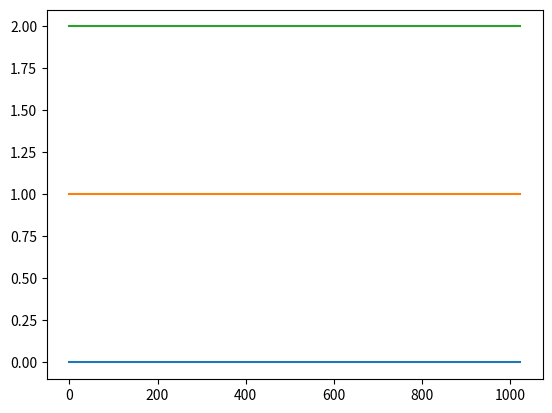
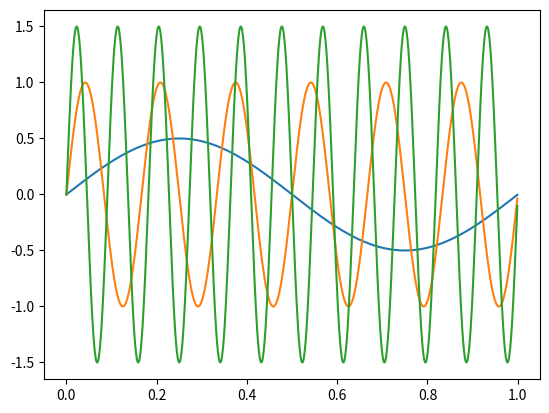
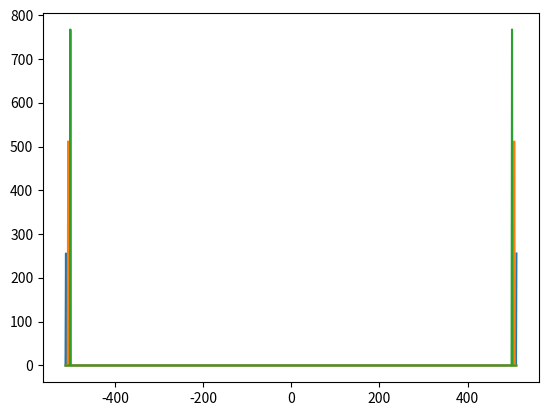

Reproduce these figures in Python, in order.
# -*- coding: utf-8 -*-
"""
Created on Wed Aug  3 11:40:51 2016

@author: Jee-Bee for jBae (c) 2016
"""

import numpy as np
from scipy.fftpack import fft, ifft
import matplotlib.pyplot as plt

# test script for making multi channel calculations

# make a loop of single valued arrays containing the array number and
# a length  of 1024 samples.

transformed = True

nChan = 3
chan = []
for channel in range(nChan):
    print(channel)
    if channel == 0:
        chan = np.concatenate((chan, np.ones(1024)*channel), axis=0)
    else:
        # chan_stack = np.concatenate((chan_stack, np.ones(1024) * chan),axis=0)
        chan = np.vstack((chan, np.ones(1024) * channel))


# simple multi channel sine generator
t = np.arange(1024)/1024
chansine = []
for channel in range(nChan):
    print(channel)
    if channel == 0:
        chansine = np.concatenate((chansine, (0.5 + 0.5 * channel) * np.sin(2 * np.pi * (1 + channel * 5) * t)), axis=0)
    else:
        # chan_stack = np.concatenate((chan_stack, np.ones(1024) * chan), axis=0)
        chansine = np.vstack((chansine, (0.5 + 0.5 * channel) * np.sin(2 * np.pi * (1 + channel * 5) * t)))

if transformed == True:
    chan = chan.T
    chansine = chansine.T


# test transformations:
chansinet = chansine.T
chansinett = chansinet.T
# chansinett == chansine so theye are equal and not inversed.
# so if size[m,n] = len(signal), n-channels a single transform is allready
# correcting the result!!

# dimension checker
sineshape = np.shape(chansine)
sineshapet = np.shape(chansine.T)
ssineshape = np.shape(chansine[0])
print(sineshape, sineshapet, ssineshape, len(chansine.T))
# Shape give de dimesnions of the number of arrays as a tuple.
# shape tuple exist of (len(x), len(x.T))
# if len(shape) = 1 one dimensional (mono recording).
# if len(shape) = 2 two dimensional (stereo(2) or more channels)


# plot single values and plot array of the signals
plt.figure()
plt.plot(chan)
plt.show()
if len(sineshape) > 1:
    if sineshape[0] < sineshape[1]:
        plt.figure()
        for plotn in range(len(chansine)):
            plt.plot(t, chansine[plotn])
        plt.show()
    else:
        plt.figure()
        for plotn in range(len(chansine.T)):
            plt.plot(t, chansine.T[plotn])
        plt.show()


# FFT analysis at signals:
# multi fft in form of (channels, length), otherwise transpose
# limit number of channels to 32
chanshape = np.shape(chansine)
if len(chanshape) == 1:
    # std fft is correct
    print('std FFT is fine no multi channel FFT Needed')
elif len(chanshape) == 2:
    if chanshape[0] < chanshape[1]:
        print('right direction')
        CHANSINE = []
        for channel in range(chanshape[0]):
            print(channel)
            # add fft here
            SI_CHAN = fft(chansine[channel])  # single channel
            if channel == 0:
                print("channel 0")
                CHANSINE = np.append(CHANSINE,SI_CHAN)
            else:
                print("channel >0")
                CHANSINE = np.vstack((CHANSINE, SI_CHAN))
    else:
        # wrong direction... Transform needed
        print('Transform Needed')
        chansine = chansine.T  # signal transformed
        # now fft
        CHANSINE = []
        for channel in range(chanshape[1]):
            print(channel)
            # add fft here
            SI_CHAN = fft(chansine[channel])  # single channel
            if channel == 0:
                print("channel 0")
                CHANSINE = np.append(CHANSINE,SI_CHAN)
            else:
                print("channel >0")
                CHANSINE = np.vstack((CHANSINE, SI_CHAN))
    print(chanshape[0])
else:
    raise ValueError('not a valid number of dimensions')

F = np.arange(512)
F = np.append(np.arange(-512,0),F)

plt.figure()
for plotn in range(len(CHANSINE)):
    plt.plot(F, abs(CHANSINE[plotn]))
plt.show()
